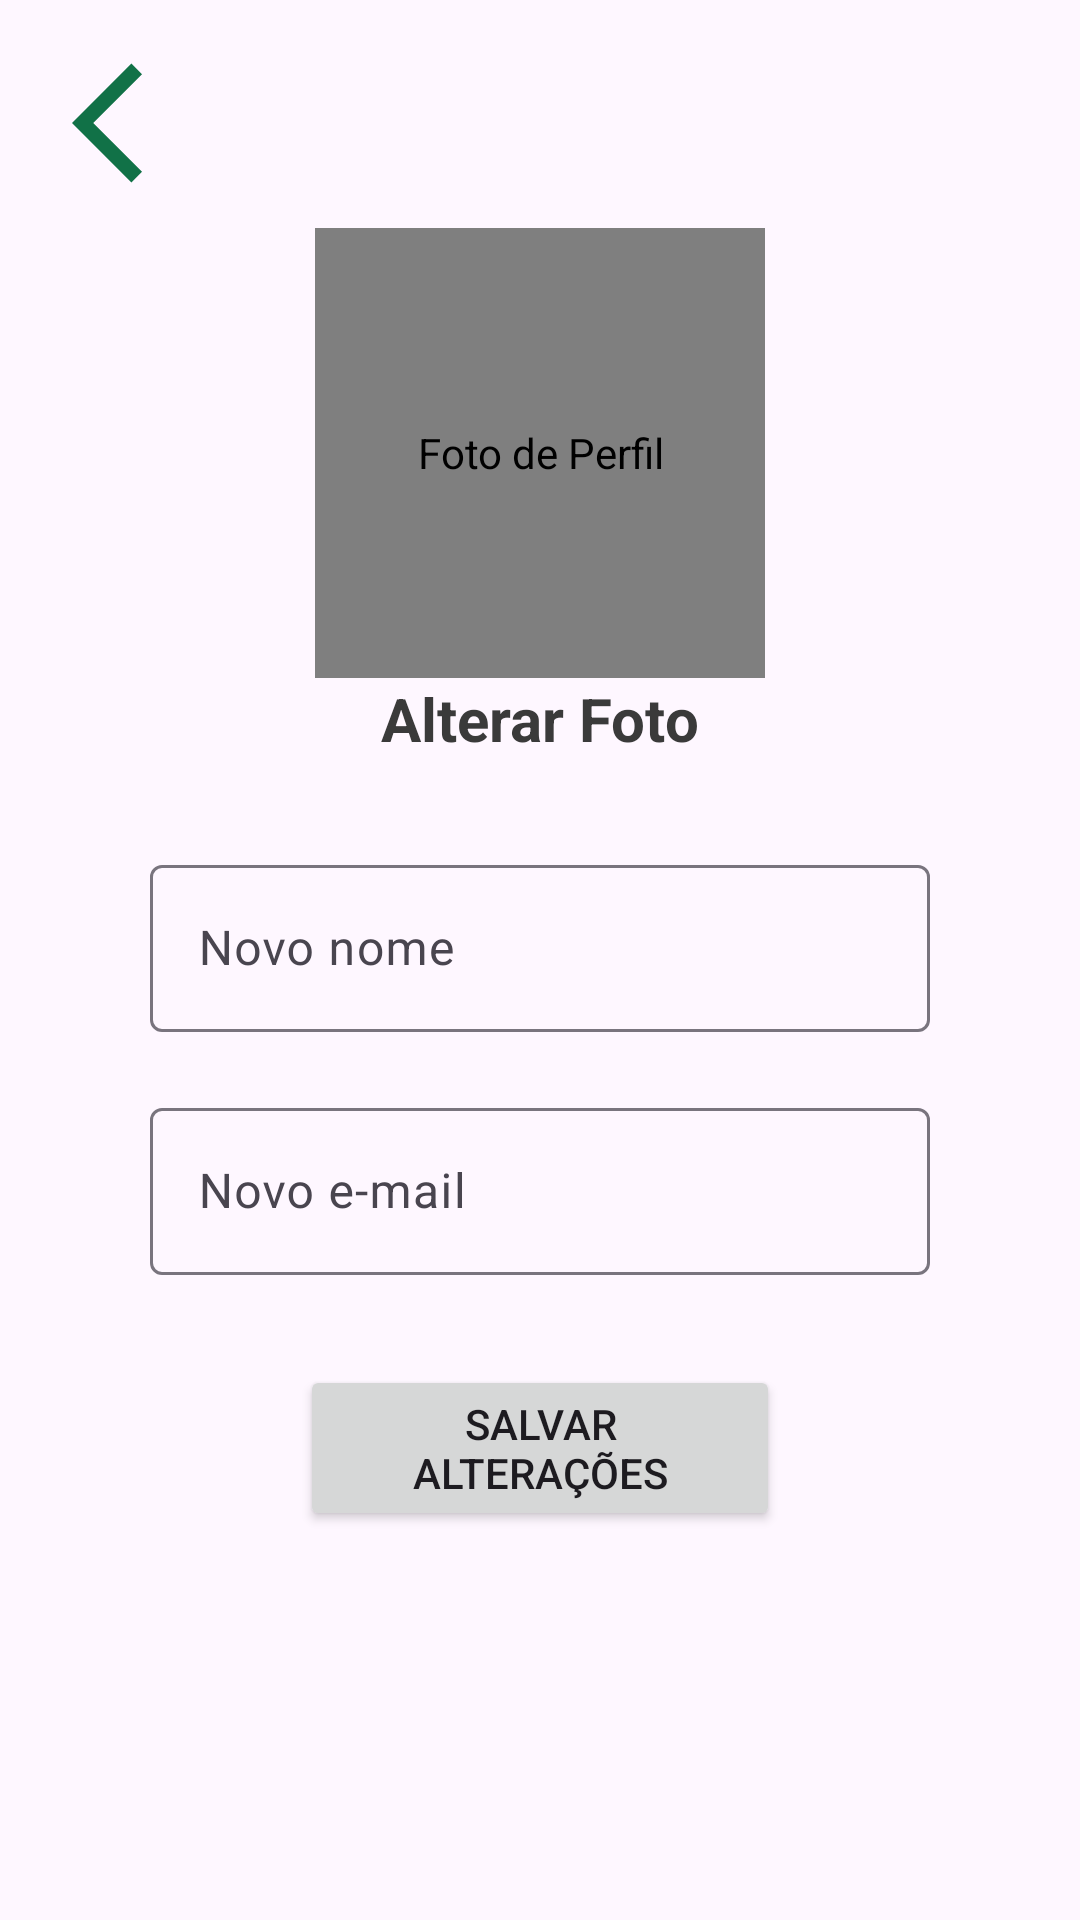

Produce the Android XML layout that renders to this screen, including the resource entries it uses.
<!-- AndroidManifest.xml: application theme Theme.PoupaMais -->
<!-- res/layout/activity_meu_perfil.xml -->
<?xml version="1.0" encoding="utf-8"?>
<androidx.constraintlayout.widget.ConstraintLayout xmlns:android="http://schemas.android.com/apk/res/android"
    xmlns:app="http://schemas.android.com/apk/res-auto"
    xmlns:tools="http://schemas.android.com/tools"
    android:layout_width="match_parent"
    android:layout_height="match_parent"
    tools:context=".activity.MeuPerfil">

    <ImageView
        android:id="@+id/voltarMeuPerfil"
        android:layout_width="48dp"
        android:layout_height="50dp"
        android:layout_marginStart="24dp"
        android:layout_marginTop="16dp"
        android:contentDescription="@string/voltar"
        android:onClick="voltarMenu"
        android:src="@drawable/icon_voltar_cor_verde_24"
        app:layout_constraintStart_toStartOf="parent"
        app:layout_constraintTop_toTopOf="parent" />


    <de.hdodenhof.circleimageview.CircleImageView
        android:id="@+id/fotoUsuarioMeuPerfil"
        android:layout_width="150dp"
        android:layout_height="150dp"
        android:layout_marginStart="10dp"
        android:layout_marginTop="10dp"
        android:layout_marginEnd="10dp"
        android:contentDescription="@string/foto_de_perfil"
        android:src="@drawable/avatar"
        app:civ_border_color="@color/cor_transparente"
        app:civ_border_width="1dp"
        app:layout_constraintEnd_toEndOf="parent"
        app:layout_constraintStart_toStartOf="parent"
        app:layout_constraintTop_toBottomOf="@+id/voltarMeuPerfil" />

    <TextView
        android:id="@+id/textAlterarFoto"
        android:layout_width="wrap_content"
        android:layout_height="wrap_content"
        android:text="@string/alterar_foto"
        android:textColor="@color/pretoDestaque"
        android:textSize="20sp"
        android:textStyle="bold"
        app:layout_constraintEnd_toEndOf="parent"
        app:layout_constraintStart_toStartOf="parent"
        app:layout_constraintTop_toBottomOf="@+id/fotoUsuarioMeuPerfil" />

    <com.google.android.material.textfield.TextInputLayout
        android:id="@+id/textInputLayout4"
        android:layout_width="0dp"
        android:layout_height="wrap_content"
        android:layout_marginStart="50dp"
        android:layout_marginTop="30dp"
        android:layout_marginEnd="50dp"
        app:layout_constraintEnd_toEndOf="parent"
        app:layout_constraintHorizontal_bias="0.5"
        app:layout_constraintStart_toStartOf="parent"
        app:layout_constraintTop_toBottomOf="@+id/textAlterarFoto">

        <com.google.android.material.textfield.TextInputEditText
            android:id="@+id/campoNomeMeuPerfil"
            android:layout_width="match_parent"
            android:layout_height="wrap_content"
            android:hint="@string/novo_nome"
            android:textColorHint="@color/cinzaEscuro" />
    </com.google.android.material.textfield.TextInputLayout>

    <com.google.android.material.textfield.TextInputLayout
        android:id="@+id/textInputLayout5"
        android:layout_width="0dp"
        android:layout_height="wrap_content"
        android:layout_marginStart="50dp"
        android:layout_marginTop="20dp"
        android:layout_marginEnd="50dp"
        app:layout_constraintEnd_toEndOf="parent"
        app:layout_constraintHorizontal_bias="0.5"
        app:layout_constraintStart_toStartOf="parent"
        app:layout_constraintTop_toBottomOf="@+id/textInputLayout4">

        <com.google.android.material.textfield.TextInputEditText
            android:id="@+id/campoEmailMeuPerfil"
            android:layout_width="match_parent"
            android:layout_height="wrap_content"
            android:hint="@string/novo_e_mail"
            android:textColorHint="@color/cinzaEscuro" />
    </com.google.android.material.textfield.TextInputLayout>

    <Button
        android:id="@+id/bntSalvarAlteracoes"
        android:layout_width="0dp"
        android:layout_height="wrap_content"
        android:layout_marginStart="100dp"
        android:layout_marginTop="30dp"
        android:layout_marginEnd="100dp"
        android:onClick="atualizarDados"
        android:text="@string/salvar_altera_es"
        app:layout_constraintEnd_toEndOf="parent"
        app:layout_constraintHorizontal_bias="0.0"
        app:layout_constraintStart_toStartOf="parent"
        app:layout_constraintTop_toBottomOf="@+id/textInputLayout5" />

</androidx.constraintlayout.widget.ConstraintLayout>
<!-- resources referenced by this layout -->
<resources>
  <color name="cinzaEscuro">#8F8F8F</color>
  <color name="cor_transparente">#00000000</color>
  <color name="pretoDestaque">#3A3A3A</color>
  <!-- drawable icon_voltar_cor_verde_24 (drawable) -->
  <vector android:autoMirrored="true" android:height="24dp"
      android:tint="#117147" android:viewportHeight="24"
      android:viewportWidth="24" android:width="24dp" xmlns:android="http://schemas.android.com/apk/res/android">
      <path android:fillColor="@android:color/white" android:pathData="M11.67,3.87L9.9,2.1 0,12l9.9,9.9 1.77,-1.77L3.54,12z"/>
  </vector>
  <string name="alterar_foto">Alterar Foto</string>
  <string name="foto_de_perfil">Foto de Perfil</string>
  <string name="novo_e_mail">Novo e-mail</string>
  <string name="novo_nome">Novo nome</string>
  <string name="salvar_altera_es">Salvar alterações</string>
  <string name="voltar">Voltar</string>
  <style name="Theme.PoupaMais" parent="Base.Theme.PoupaMais" />
  <style name="Base.Theme.PoupaMais" parent="Theme.Material3.DayNight.NoActionBar">
          <item name="colorPrimary">@color/verdeEscuro</item>
          <item name="colorAccent">@color/cinzaEscuro</item>
      </style>
  <color name="verdeEscuro">#117147</color>
</resources>
